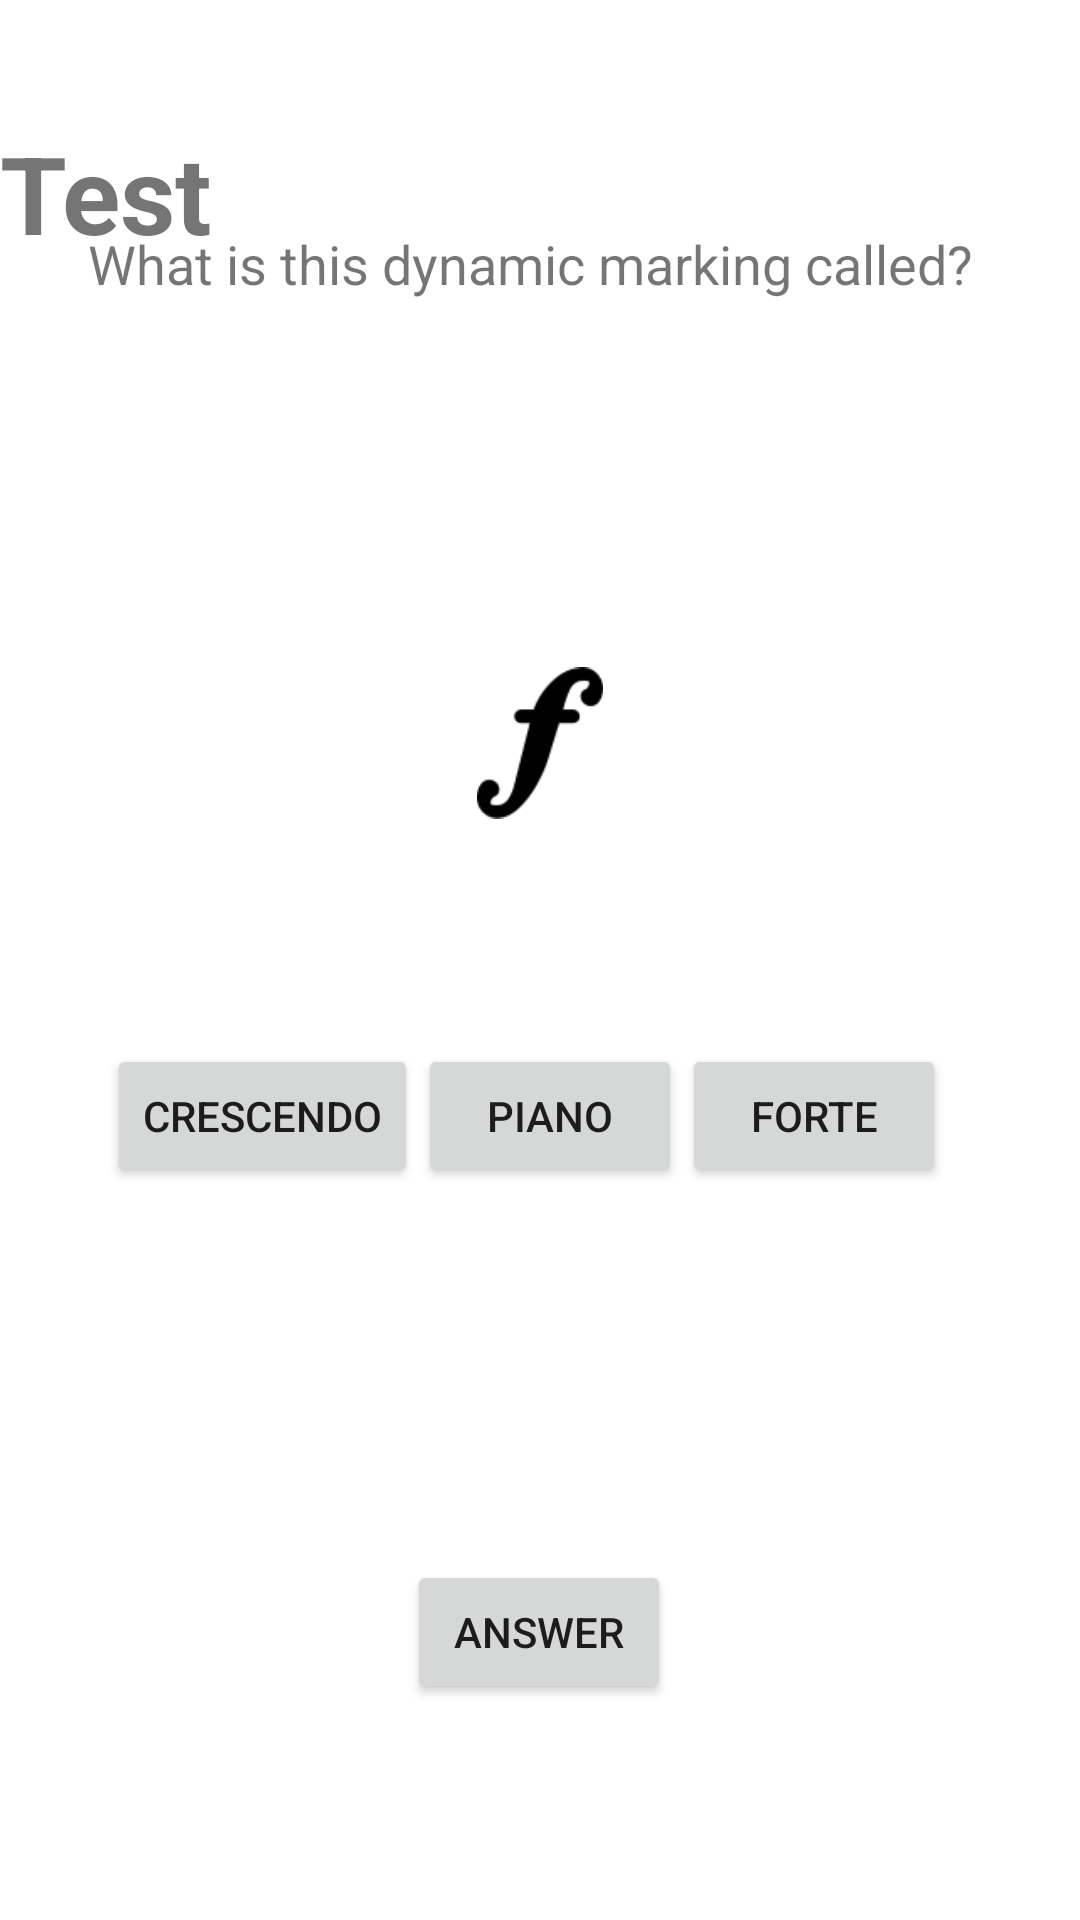

Here is an Android app screen rendered from its layout file. Give the layout XML and the strings, colors and styles it references.
<!-- AndroidManifest.xml: application theme AppTheme -->
<!-- res/layout/activity_test_dynamics_two.xml -->
<?xml version="1.0" encoding="utf-8"?>
<androidx.constraintlayout.widget.ConstraintLayout xmlns:android="http://schemas.android.com/apk/res/android"
    xmlns:app="http://schemas.android.com/apk/res-auto"
    xmlns:tools="http://schemas.android.com/tools"
    android:layout_width="match_parent"
    android:layout_height="match_parent"
    android:background="#ffffff"
    tools:context=".test_dynamics.TestDynamicsTwo">

    <androidx.constraintlayout.widget.ConstraintLayout
        android:layout_width="match_parent"
        android:layout_height="match_parent">

        <LinearLayout
            android:id="@+id/linearLayout"
            android:layout_width="match_parent"
            android:layout_height="80dp"
            android:layout_marginBottom="8dp"
            android:orientation="horizontal"
            app:layout_constraintBottom_toTopOf="@+id/linearLayout2"
            app:layout_constraintTop_toTopOf="parent"
            tools:layout_editor_absoluteX="8dp" />

        <LinearLayout
            android:id="@+id/linearLayout2"
            android:layout_width="320dp"
            android:layout_height="wrap_content"
            android:layout_marginStart="52dp"
            android:layout_marginTop="8dp"
            android:layout_marginEnd="59dp"
            android:orientation="horizontal"
            app:layout_constraintEnd_toEndOf="parent"
            app:layout_constraintStart_toStartOf="parent"
            app:layout_constraintTop_toBottomOf="@+id/linearLayout">

            <TextView
                android:id="@+id/informationOne"
                android:layout_width="wrap_content"
                android:layout_height="wrap_content"
                android:layout_weight="1"
                android:text="What is this dynamic marking called?"
                android:textAlignment="center"
                android:textSize="18sp" />

        </LinearLayout>

        <ImageView
            android:id="@+id/imageView"
            android:layout_width="42dp"
            android:layout_height="110dp"
            android:layout_marginStart="168dp"
            android:layout_marginTop="99dp"
            android:layout_marginEnd="168dp"
            android:layout_marginBottom="52dp"
            android:src="@drawable/forte_dynamic_marking_small"
            app:layout_constraintBottom_toTopOf="@+id/linearLayout3"
            app:layout_constraintEnd_toEndOf="parent"
            app:layout_constraintStart_toStartOf="parent"
            app:layout_constraintTop_toBottomOf="@+id/linearLayout2" />

        <Button
            android:id="@+id/Answer"
            android:layout_width="wrap_content"
            android:layout_height="wrap_content"
            android:layout_marginStart="161dp"
            android:layout_marginTop="7dp"
            android:layout_marginEnd="162dp"
            android:layout_marginBottom="72dp"
            android:onClick="answerClick"
            android:text="Answer"
            app:layout_constraintBottom_toBottomOf="parent"
            app:layout_constraintEnd_toEndOf="parent"
            app:layout_constraintStart_toStartOf="parent"
            app:layout_constraintTop_toBottomOf="@+id/linearLayout3"
            app:layout_constraintVertical_bias="0.328" />

        <TextView
            android:id="@+id/Choice"
            android:layout_width="wrap_content"
            android:layout_height="wrap_content"
            android:layout_marginStart="175dp"
            android:layout_marginTop="43dp"
            android:layout_marginEnd="177dp"
            android:layout_marginBottom="37dp"
            app:layout_constraintBottom_toTopOf="@+id/linearLayout3"
            app:layout_constraintEnd_toEndOf="parent"
            app:layout_constraintStart_toStartOf="parent"
            app:layout_constraintTop_toBottomOf="@+id/imageView" />

        <LinearLayout
            android:id="@+id/linearLayout3"
            android:layout_width="285dp"
            android:layout_height="95dp"
            android:layout_marginStart="55dp"
            android:layout_marginTop="248dp"
            android:layout_marginEnd="56dp"
            android:layout_marginBottom="70dp"
            android:orientation="horizontal"
            app:layout_constraintBottom_toTopOf="@id/Answer"
            app:layout_constraintEnd_toEndOf="parent"
            app:layout_constraintHorizontal_bias="0.538"
            app:layout_constraintStart_toStartOf="parent"
            app:layout_constraintTop_toBottomOf="@+id/linearLayout2">

            <LinearLayout
                android:layout_width="wrap_content"
                android:layout_height="wrap_content"
                android:gravity="start"
                android:orientation="vertical">

                <Button
                    android:id="@+id/button"
                    android:layout_width="match_parent"
                    android:layout_height="wrap_content"
                    android:onClick="CrescendoClick"
                    android:text="Crescendo" />
            </LinearLayout>

            <LinearLayout
                android:layout_width="wrap_content"
                android:layout_height="wrap_content"
                android:layout_gravity="center_horizontal"
                android:gravity="center_horizontal"
                android:orientation="vertical">

                <Button
                    android:id="@+id/One"
                    android:layout_width="match_parent"
                    android:layout_height="wrap_content"
                    android:onClick="PianoClick"
                    android:text="Piano" />

            </LinearLayout>

            <LinearLayout
                android:layout_width="wrap_content"
                android:layout_height="wrap_content"
                android:gravity="end"
                android:orientation="vertical">

                <Button
                    android:id="@+id/buttonLoud"
                    android:layout_width="match_parent"
                    android:layout_height="wrap_content"
                    android:onClick="ForteClick"
                    android:text="Forte" />
            </LinearLayout>
        </LinearLayout>

    </androidx.constraintlayout.widget.ConstraintLayout>

    <LinearLayout
        android:id="@+id/TopView"
        android:layout_width="match_parent"
        android:layout_height="58dp"
        android:layout_marginTop="40dp"
        android:orientation="horizontal"
        app:layout_constraintEnd_toEndOf="parent"
        app:layout_constraintStart_toStartOf="parent"
        app:layout_constraintTop_toTopOf="parent">

        <TextView
            android:id="@+id/NotationHeader"
            android:layout_width="0dp"
            android:layout_height="match_parent"
            android:layout_weight="1"
            android:text="@string/test"
            android:textSize="36sp"
            android:textStyle="bold" />
    </LinearLayout>

</androidx.constraintlayout.widget.ConstraintLayout>
<!-- resources referenced by this layout -->
<resources>
  <!-- drawable forte_dynamic_marking_small: png bitmap (drawable-v24, 2557 bytes) -->
  <string name="test">Test</string>
  <style name="AppTheme" parent="Theme.AppCompat.Light.NoActionBar">
          
          <item name="colorPrimary">@color/colorPrimary</item>
          <item name="colorPrimaryDark">@color/colorPrimaryDark</item>
          <item name="colorAccent">@color/colorAccent</item>
      </style>
  <!-- not gathered from this repository: default colours our renderer supplied (Android Studio template values) -->
  <color name="colorPrimary">#FF6200EE</color>
  <color name="colorPrimaryDark">#FF3700B3</color>
  <color name="colorAccent">#FF03DAC5</color>
</resources>
